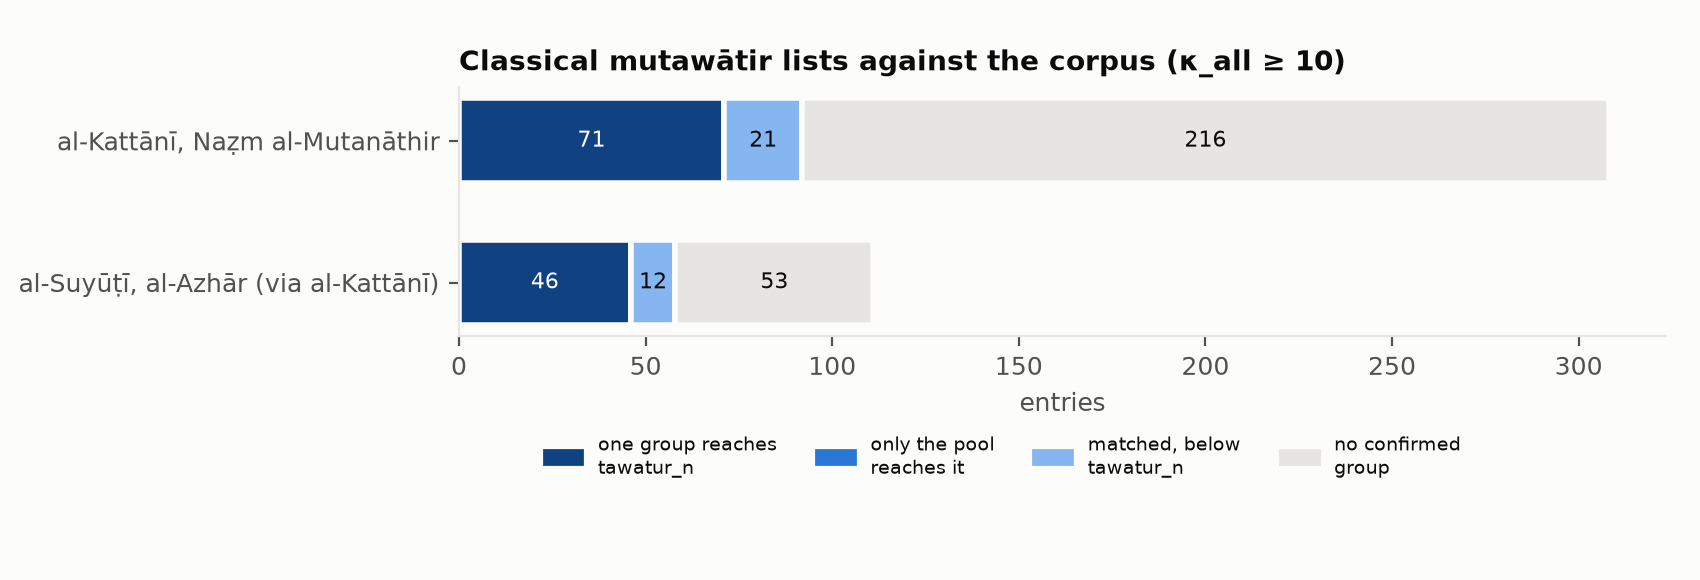

Values plotted in this chart, from the file beside it:
list, wording, meaning_only, below_threshold_in_this_data, unmatched
kattani, 71, 0, 21, 216
suyuti, 46, 0, 12, 53
